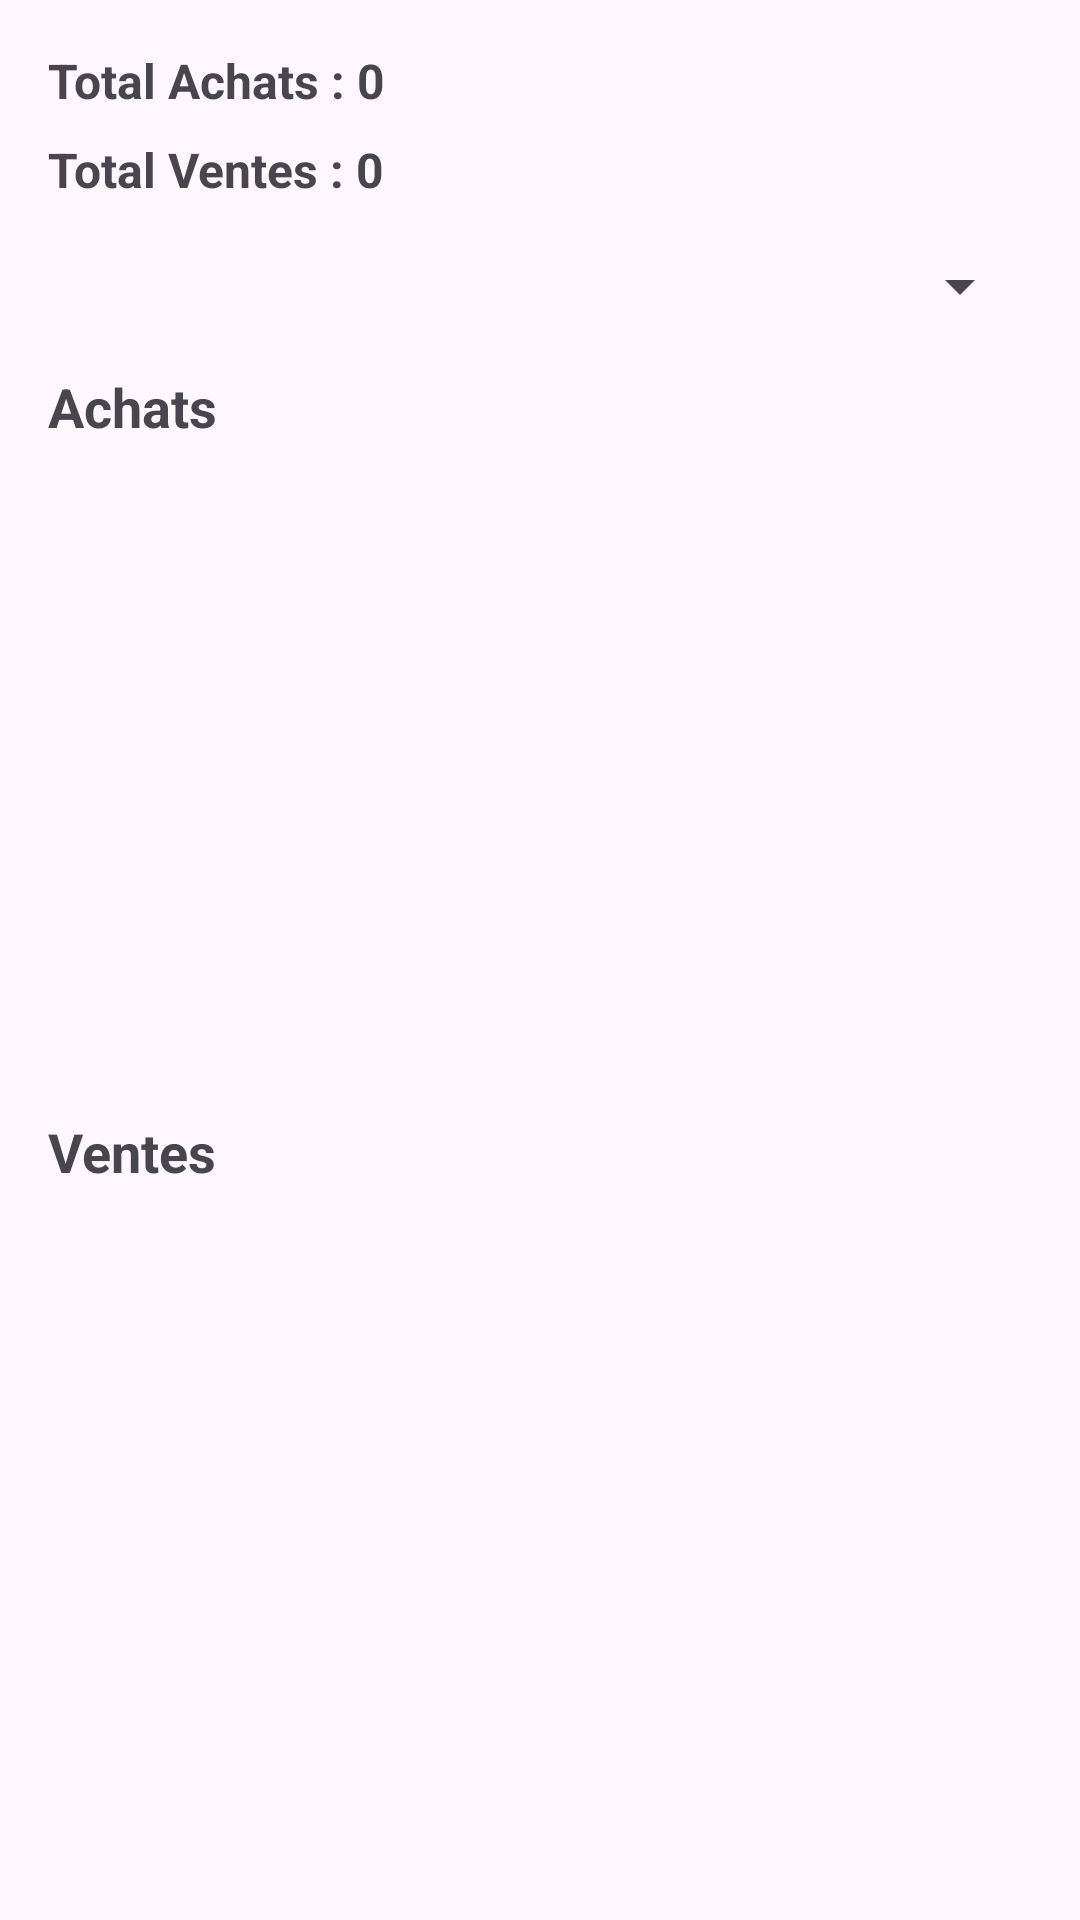

This screen was rendered from an Android layout file. Write that file and the resources it references.
<!-- AndroidManifest.xml: application theme Theme.SamaCaisseAndroid -->
<!-- res/layout/activity_sales_purchases.xml -->
<?xml version="1.0" encoding="utf-8"?>
<LinearLayout xmlns:android="http://schemas.android.com/apk/res/android"
    android:layout_width="match_parent"
    android:layout_height="match_parent"
    android:orientation="vertical"
    android:padding="16dp">

    
    <TextView
        android:id="@+id/tvTotalPurchases"
        android:layout_width="match_parent"
        android:layout_height="wrap_content"
        android:text="Total Achats : 0"
        android:textStyle="bold"
        android:textSize="16sp"
        android:layout_marginBottom="8dp" />

    <TextView
        android:id="@+id/tvTotalSales"
        android:layout_width="match_parent"
        android:layout_height="wrap_content"
        android:text="Total Ventes : 0"
        android:textStyle="bold"
        android:textSize="16sp"
        android:layout_marginBottom="16dp" />

    
    <Spinner
        android:id="@+id/spinnerFilter"
        android:layout_width="match_parent"
        android:layout_height="wrap_content"
        android:layout_marginBottom="16dp" />

    
    <TextView
        android:id="@+id/tvPurchasesTitle"
        android:layout_width="wrap_content"
        android:layout_height="wrap_content"
        android:text="Achats"
        android:textStyle="bold"
        android:textSize="18sp"
        android:layout_marginBottom="8dp" />

    <androidx.recyclerview.widget.RecyclerView
        android:id="@+id/rvPurchases"
        android:layout_width="match_parent"
        android:layout_height="200dp"
        android:layout_marginBottom="16dp"/>

    
    <TextView
        android:id="@+id/tvSalesTitle"
        android:layout_width="wrap_content"
        android:layout_height="wrap_content"
        android:text="Ventes"
        android:textStyle="bold"
        android:textSize="18sp"
        android:layout_marginBottom="8dp" />

    <androidx.recyclerview.widget.RecyclerView
        android:id="@+id/rvSales"
        android:layout_width="match_parent"
        android:layout_height="200dp"/>
</LinearLayout>
<!-- resources referenced by this layout -->
<resources>
  <style name="Theme.SamaCaisseAndroid" parent="Base.Theme.SamaCaisseAndroid" />
  <style name="Base.Theme.SamaCaisseAndroid" parent="Theme.Material3.DayNight.NoActionBar">
          
          
          <item name="colorPrimary">@color/colorPrimary</item>
          <item name="colorPrimaryVariant">@color/colorPrimaryVariant</item>
          <item name="colorOnPrimary">@color/colorOnPrimary</item>
  
          
          <item name="colorSecondary">@color/colorSecondary</item>
          <item name="colorSecondaryVariant">@color/colorSecondaryVariant</item>
          <item name="colorOnSecondary">@color/colorOnSecondary</item>
  
          
          <item name="android:statusBarColor" tools:targetApi="l">@color/colorPrimaryVariant</item>
  
      </style>
  <color name="colorPrimary">#4CAF50</color>
  <color name="colorPrimaryVariant">#388E3C</color>
  <color name="colorOnPrimary">#FFFFFF</color>
  <color name="colorSecondary">#8BC34A</color>
  <color name="colorSecondaryVariant">#689F38</color>
  <color name="colorOnSecondary">#000000</color>
</resources>
